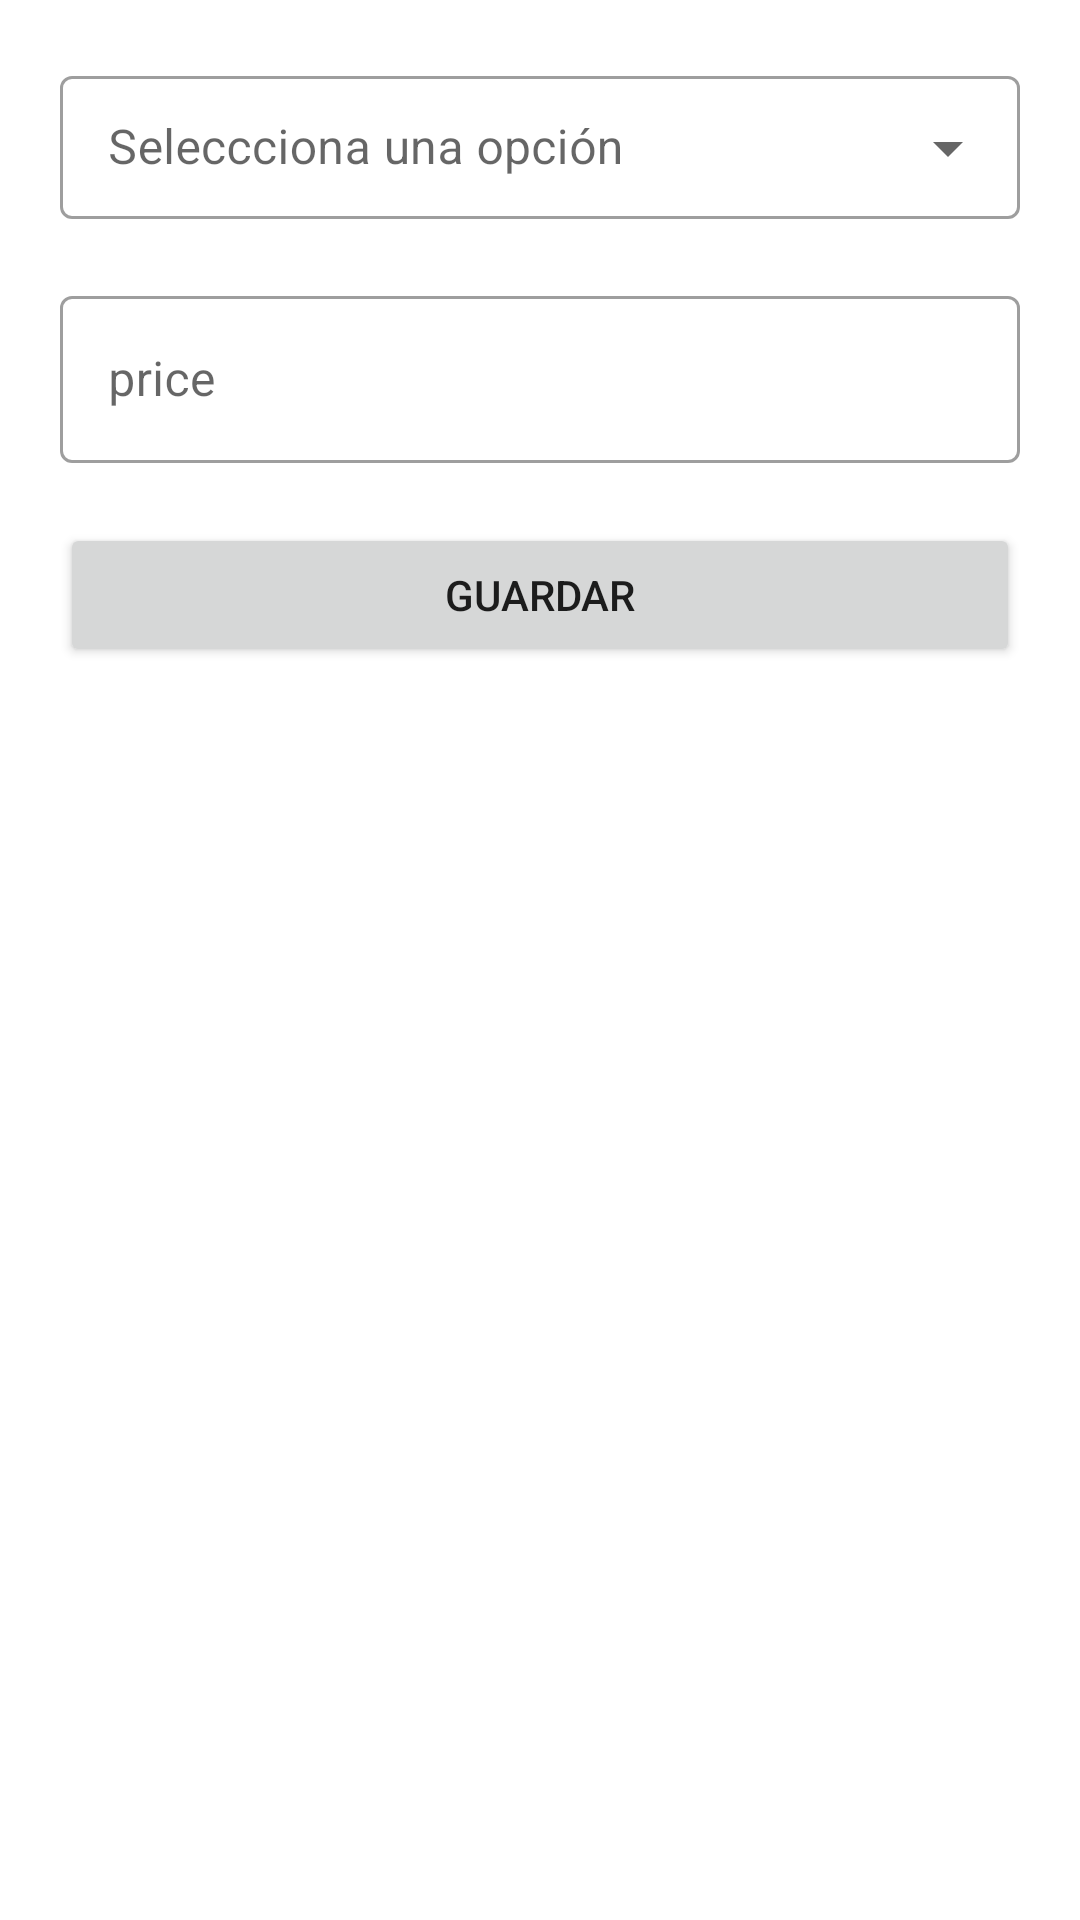

Layout XML and referenced resources for this Android screen:
<!-- AndroidManifest.xml: application theme AppTheme -->
<!-- res/layout/fragment_new_car.xml -->
<?xml version="1.0" encoding="utf-8"?>
<LinearLayout xmlns:android="http://schemas.android.com/apk/res/android"
    xmlns:app="http://schemas.android.com/apk/res-auto"
    xmlns:tools="http://schemas.android.com/tools"
    android:layout_width="match_parent"
    android:layout_height="match_parent"
    android:background="#ffffff"
    android:orientation="vertical"
    tools:context=".NewCarFragment">

    <LinearLayout
        android:layout_width="match_parent"
        android:layout_height="match_parent"
        android:orientation="vertical"
        android:padding="20dp">

        <com.google.android.material.textfield.TextInputLayout
            android:id="@+id/input_layout_type_entry"
            style="@style/Widget.MaterialComponents.TextInputLayout.OutlinedBox.Dense.ExposedDropdownMenu"
            android:layout_width="match_parent"
            android:layout_height="wrap_content"
            android:layout_marginBottom="20dp"
            android:hint="@string/seleccciona_una_opci_n"
            >

            <AutoCompleteTextView
                android:id="@+id/autoCompleteTypeEntry"
                android:layout_width="match_parent"
                android:layout_height="wrap_content"
                android:enabled="false"
                android:inputType="none" />

        </com.google.android.material.textfield.TextInputLayout>

        <com.google.android.material.textfield.TextInputLayout
            android:id="@+id/input_layout_price"
            style="@style/Widget.MaterialComponents.TextInputLayout.OutlinedBox"
            android:layout_width="match_parent"
            android:layout_height="wrap_content"
            android:layout_marginBottom="20dp"
            android:hint="@string/price">

            <com.google.android.material.textfield.TextInputEditText
                android:id="@+id/edit_text_price"
                android:layout_width="match_parent"
                android:layout_height="wrap_content" />

        </com.google.android.material.textfield.TextInputLayout>





        <Button
            android:id="@+id/btn_save_entry"
            android:layout_width="match_parent"
            android:layout_height="wrap_content"
            android:text="Guardar">

        </Button>


    </LinearLayout>

</LinearLayout>
<!-- resources referenced by this layout -->
<resources>
  <string name="price">price</string>
  <string name="seleccciona_una_opci_n">Seleccciona una opción</string>
  <style name="AppTheme" parent="Theme.MaterialComponents.Light.NoActionBar">
          
          <item name="colorPrimary">@color/colorPrimary</item>
          <item name="colorPrimaryDark">@color/colorPrimaryDark</item>
          <item name="colorAccent">@color/colorAccent</item>
      </style>
  <!-- not gathered from this repository: default colours our renderer supplied (Android Studio template values) -->
  <color name="colorPrimary">#FF6200EE</color>
  <color name="colorPrimaryDark">#FF3700B3</color>
  <color name="colorAccent">#FF03DAC5</color>
</resources>
